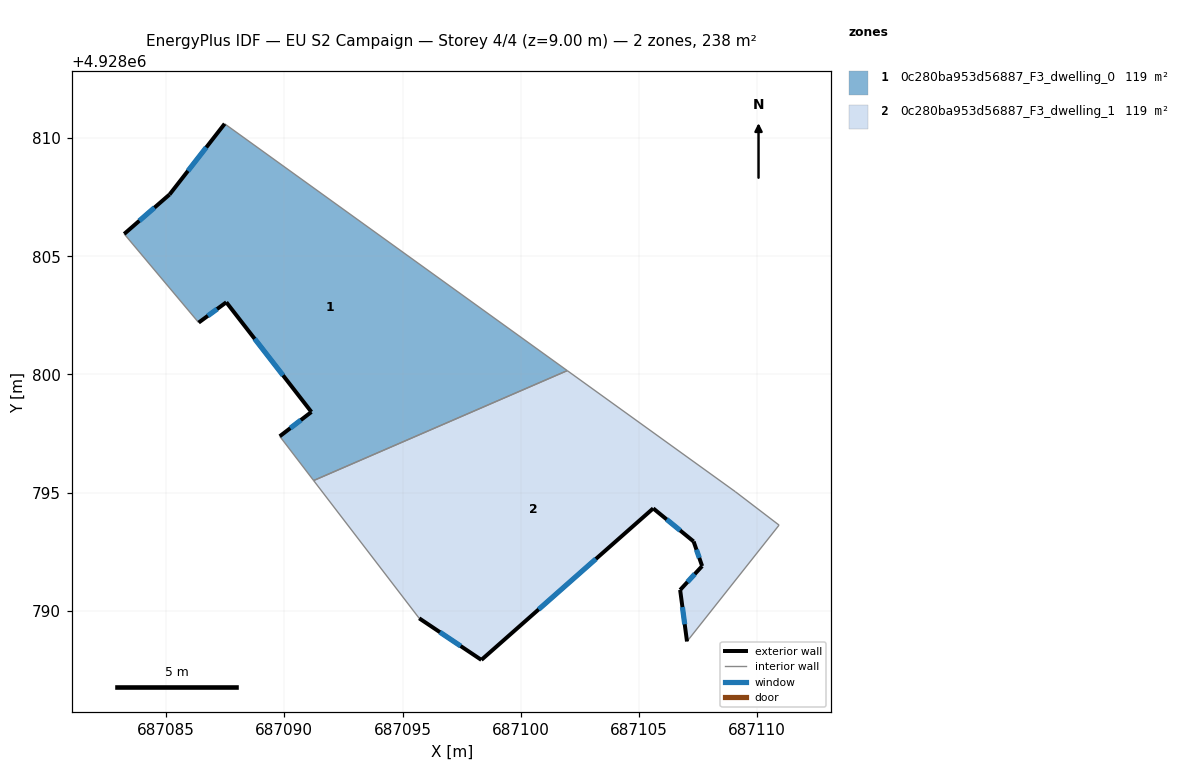
=== STOREY PLAN SPEC (per zone: floor XY polygon, exterior-wall plan segments, windows/doors) ===
zone 1: 0c280ba953d56887_F3_dwelling_0  (119.2 m²)
  floor: (687101.97, 4928800.16) (687091.24, 4928795.51) (687089.80, 4928797.38) (687091.15, 4928798.41) (687087.54, 4928803.05) (687086.38, 4928802.19) (687083.22, 4928805.94) (687085.15, 4928807.61) (687087.47, 4928810.60)
  exterior wall: (687087.55, 4928803.05) – (687091.15, 4928798.41)  [5.9 m]
    window: (687088.74, 4928801.51) – (687089.95, 4928799.96)  [2.0 m²]
  exterior wall: (687086.38, 4928802.19) – (687087.55, 4928803.05)  [1.5 m]
    window: (687086.76, 4928802.48) – (687087.16, 4928802.77)  [0.5 m²]
  exterior wall: (687085.15, 4928807.61) – (687083.22, 4928805.94)  [2.5 m]
    window: (687084.51, 4928807.06) – (687083.86, 4928806.50)  [0.8 m²]
  exterior wall: (687087.47, 4928810.60) – (687085.15, 4928807.61)  [3.8 m]
    window: (687086.70, 4928809.61) – (687085.92, 4928808.61)  [1.3 m²]
  exterior wall: (687091.15, 4928798.41) – (687089.81, 4928797.38)  [1.7 m]
    window: (687090.70, 4928798.07) – (687090.25, 4928797.73)  [0.6 m²]
  interior walls: 4
zone 2: 0c280ba953d56887_F3_dwelling_1  (119.2 m²)
  floor: (687109.07, 4928795.04) (687110.93, 4928793.62) (687107.03, 4928788.70) (687106.74, 4928790.88) (687107.67, 4928791.89) (687107.31, 4928792.93) (687105.60, 4928794.33) (687098.33, 4928787.92) (687095.70, 4928789.68) (687091.24, 4928795.51) (687101.97, 4928800.16)
  exterior wall: (687106.74, 4928790.88) – (687107.03, 4928788.70)  [2.2 m]
    window: (687106.84, 4928790.16) – (687106.94, 4928789.43)  [0.7 m²]
  exterior wall: (687107.67, 4928791.89) – (687106.74, 4928790.88)  [1.4 m]
    window: (687107.36, 4928791.56) – (687107.05, 4928791.22)  [0.5 m²]
  exterior wall: (687107.31, 4928792.93) – (687107.67, 4928791.89)  [1.1 m]
    window: (687107.43, 4928792.59) – (687107.55, 4928792.24)  [0.4 m²]
  exterior wall: (687105.60, 4928794.33) – (687107.31, 4928792.93)  [2.2 m]
    window: (687106.17, 4928793.87) – (687106.74, 4928793.40)  [0.7 m²]
  exterior wall: (687098.33, 4928787.92) – (687105.60, 4928794.33)  [9.7 m]
    window: (687100.76, 4928790.06) – (687103.18, 4928792.20)  [3.2 m²]
  exterior wall: (687095.70, 4928789.68) – (687098.33, 4928787.92)  [3.2 m]
    window: (687096.58, 4928789.10) – (687097.46, 4928788.51)  [1.1 m²]
  interior walls: 5

=== DERIVED (storey summary) ===
Building: EU S2 Campaign
Storey: 4 of 4  (floor level z = 9.00 m)
Storey gross floor area: 238.4 m²
Zones on this storey: 2
  - 0c280ba953d56887_F3_dwelling_0: floor 119.2 m²; exterior wall 15.4 m (46.1 m²); 5 window(s) 5.1 m²; WWR 11.1%
  - 0c280ba953d56887_F3_dwelling_1: floor 119.2 m²; exterior wall 19.7 m (59.2 m²); 6 window(s) 6.6 m²; WWR 11.1%
Zone adjacency (shared interzone walls):
  - 0c280ba953d56887_F3_dwelling_0 ↔ 0c280ba953d56887_F3_dwelling_1